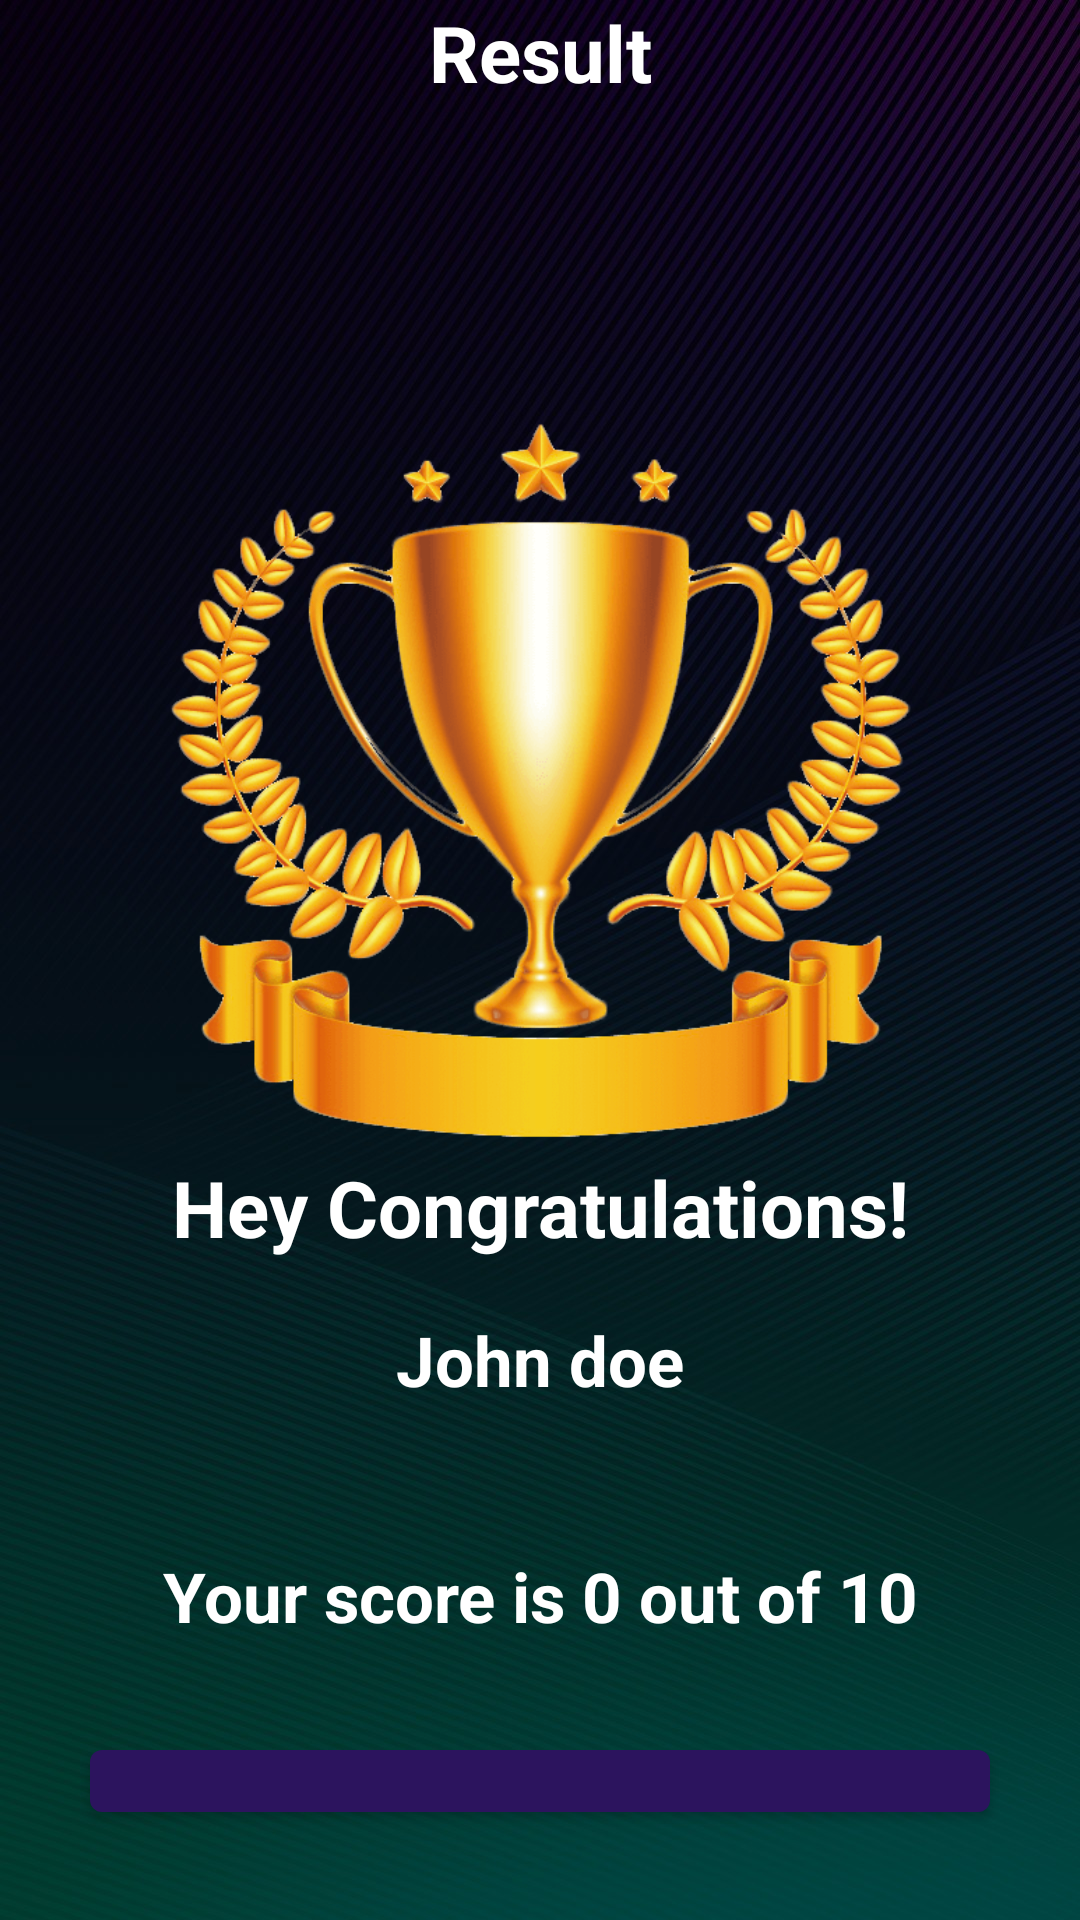

Write the Android layout XML for this screen, with the resource values it uses.
<!-- AndroidManifest.xml: activity theme NoActionBarTheme -->
<!-- res/layout/activity_result.xml -->
<?xml version="1.0" encoding="utf-8"?>
<LinearLayout xmlns:android="http://schemas.android.com/apk/res/android"
    xmlns:app="http://schemas.android.com/apk/res-auto"
    xmlns:tools="http://schemas.android.com/tools"
    android:layout_width="match_parent"
    android:layout_height="match_parent"
    android:background="@drawable/bg_res"

    android:orientation="vertical"
    android:gravity="center"
    tools:context=".ResultActivity">

    <TextView
        android:layout_width="match_parent"
        android:layout_height="wrap_content"
        android:text="Result"
        android:gravity="center"
        android:textColor="@color/white"
        android:textStyle="bold"
        android:textSize="26dp"

        />
    <ImageView
        android:layout_width="250dp"
        android:layout_height="250dp"
        android:src="@drawable/trophy"
        android:layout_marginTop="100dp"
        />

    <TextView
        android:layout_width="match_parent"
        android:layout_height="wrap_content"
        android:text="Hey Congratulations!"
        android:gravity="center"
        android:textColor="@color/white"
        android:textStyle="bold"
        android:textSize="26dp"
        />

    <TextView
        android:id="@+id/name"
        android:layout_width="match_parent"
        android:layout_height="wrap_content"
        android:layout_marginTop="18dp"
        android:text="John doe"
        android:gravity="center"
        android:textColor="@color/white"
        android:textStyle="bold"
        android:textSize="23dp"
        />
    <TextView
        android:id="@+id/score"
        android:layout_width="match_parent"
        android:layout_height="wrap_content"
        android:layout_marginTop="48dp"
        android:text="Your score is 0 out of 10"
        android:gravity="center"
        android:textColor="#ffffff"
        android:textStyle="bold"
        android:textSize="23dp"
        />

    <Button
        android:id="@+id/finish"
        android:layout_width="match_parent"
        android:layout_height="wrap_content"
        android:text="Finish"
        android:textAllCaps="false"
        android:layout_margin="30dp"
        android:paddingVertical="15dp"
        android:textSize="18sp"
        android:onClick="onFinish"
        />


</LinearLayout>
<!-- resources referenced by this layout -->
<resources>
  <!-- drawable bg_res: jpg bitmap (drawable-v24, 238093 bytes) -->
  <!-- drawable trophy: png bitmap (drawable-v24, 134865 bytes) -->
  <style name="NoActionBarTheme" parent="Theme.MaterialComponents.Light.NoActionBar">
          
          <item name="colorPrimary">#2C145E</item>
          <item name="colorPrimaryVariant">#220F49</item>
          <item name="colorOnPrimary">@color/white</item>
          
          <item name="colorSecondary">@color/teal_200</item>
          <item name="colorSecondaryVariant">@color/teal_700</item>
          <item name="colorOnSecondary">@color/black</item>
          
          <item name="android:statusBarColor" tools:targetApi="l">?attr/colorPrimaryVariant</item>
          
      </style>
  <!-- not gathered from this repository: default colours our renderer supplied (Android Studio template values) -->
  <color name="teal_200">#FF03DAC5</color>
  <color name="teal_700">#FF018786</color>
  <color name="black">#FF000000</color>
  <color name="white">#FFFFFFFF</color>
</resources>
